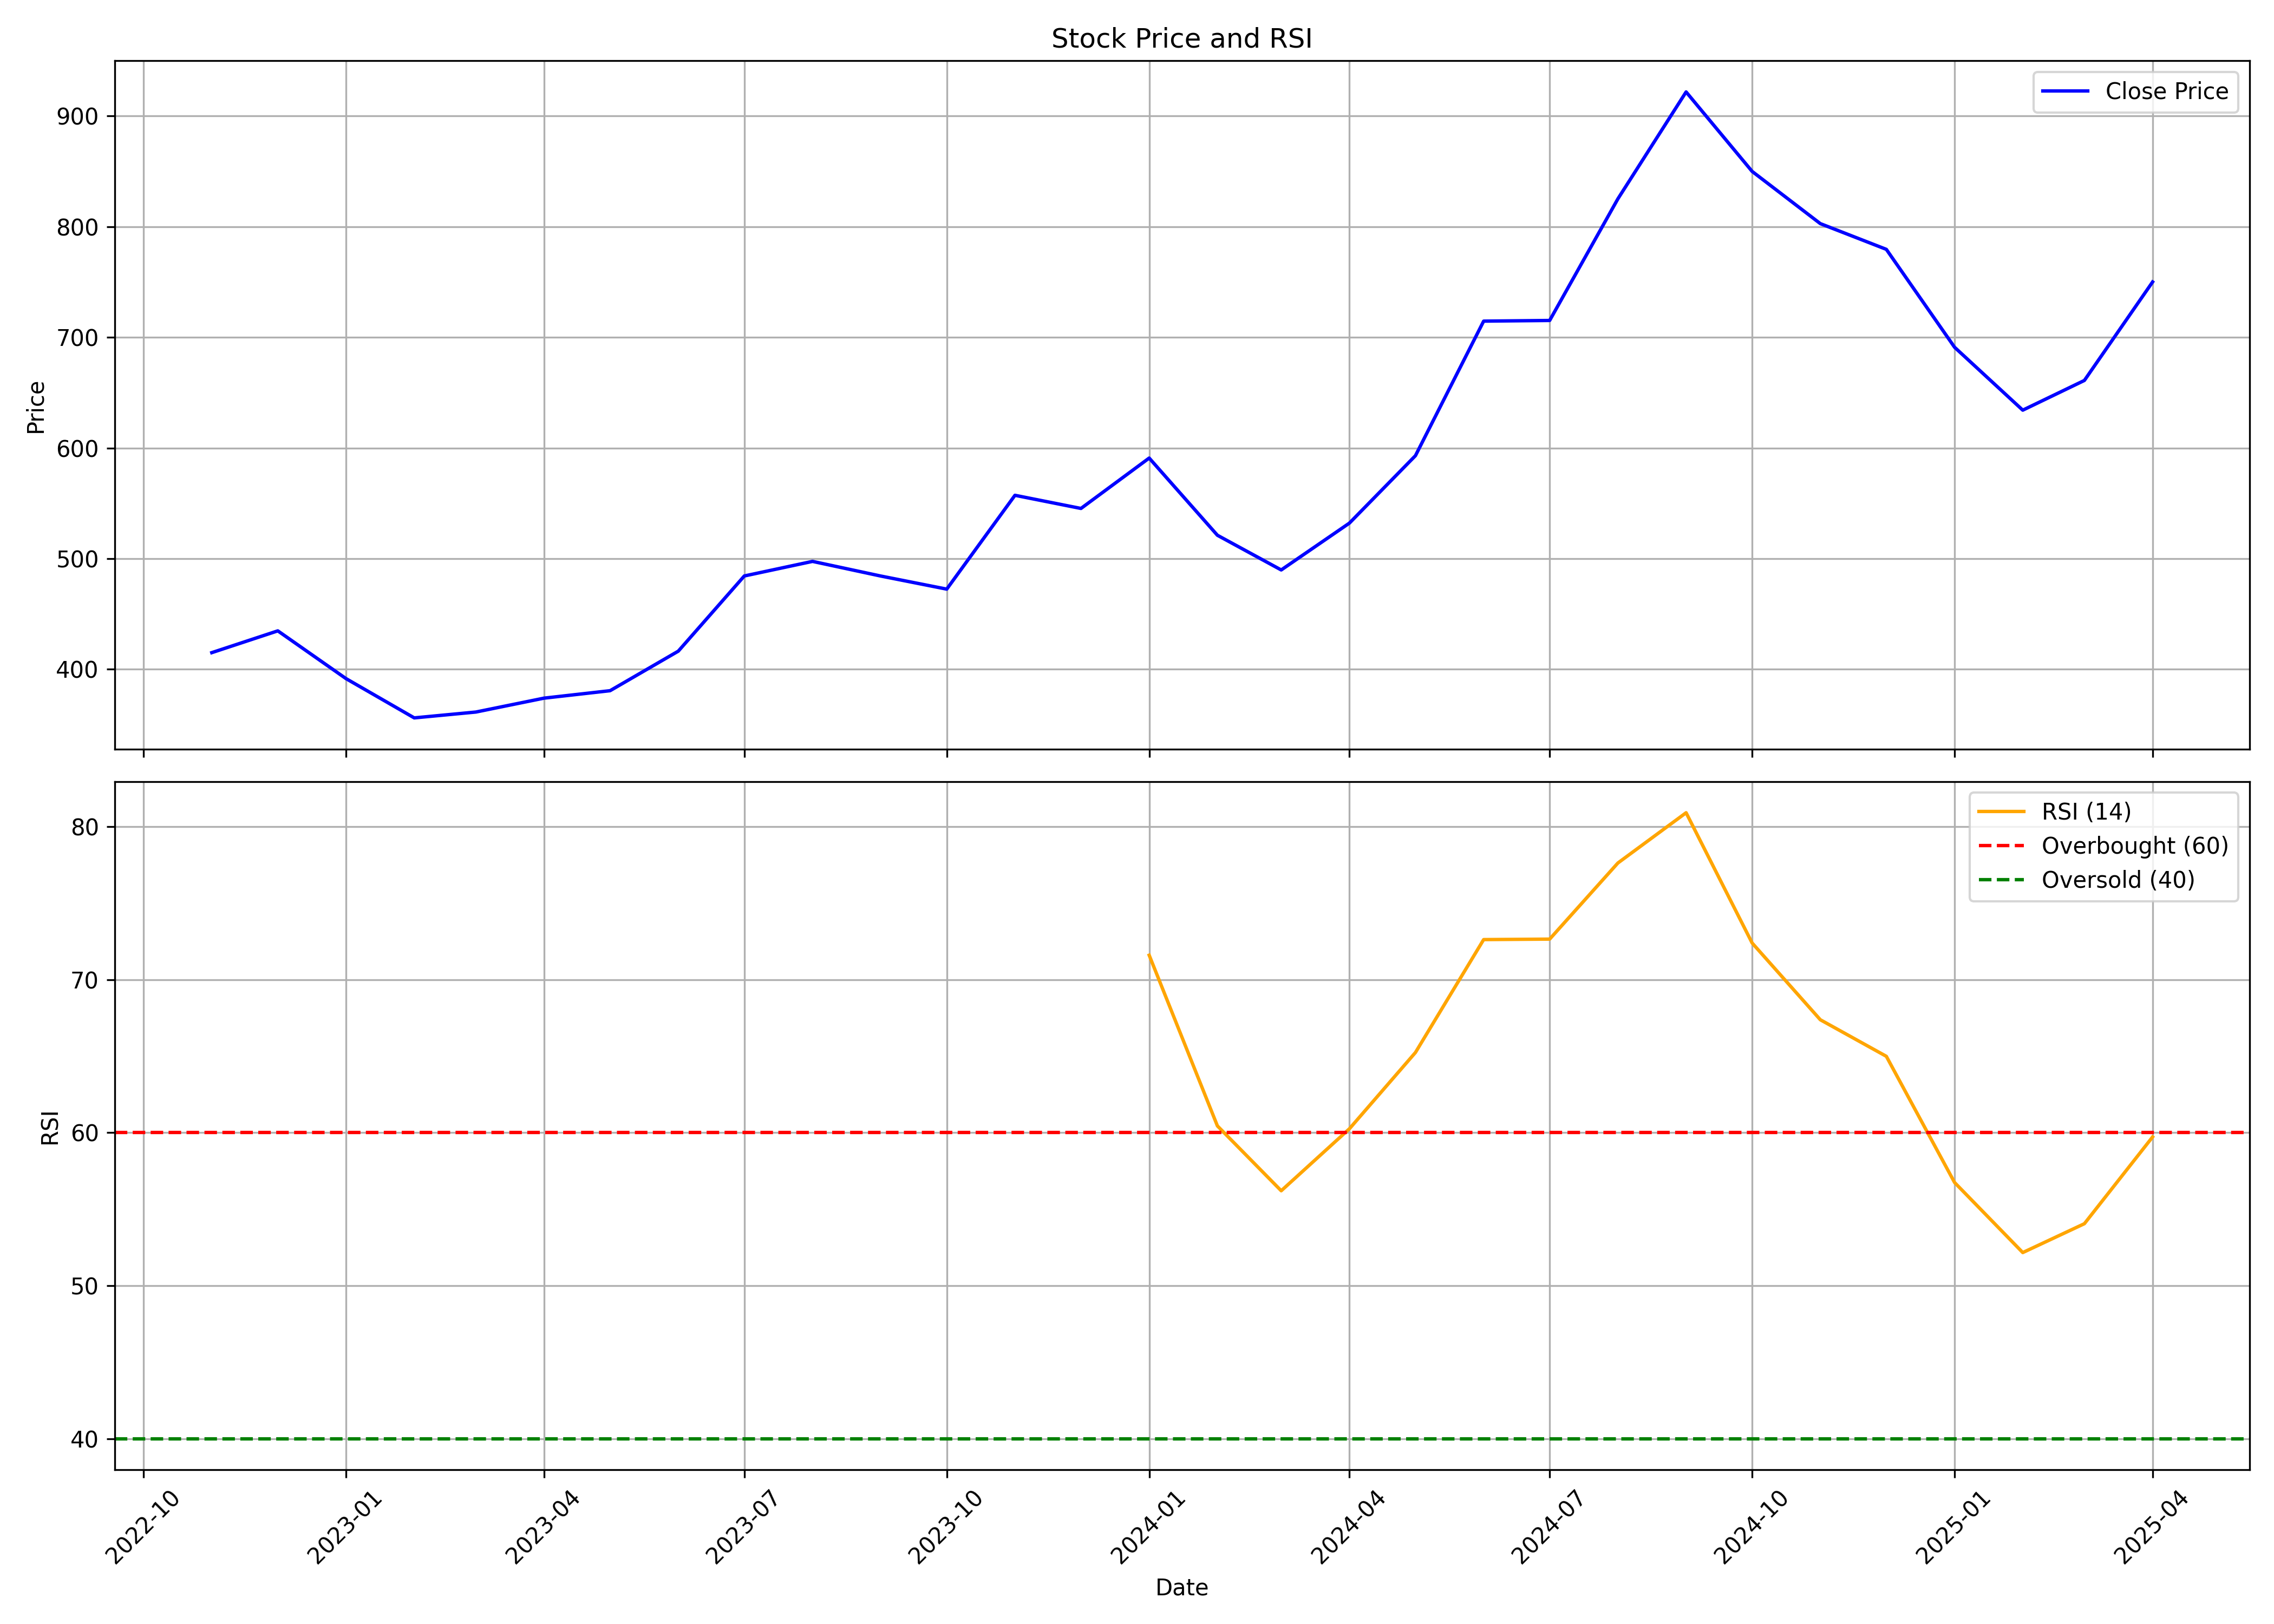

The table this chart was drawn from, first rows:
, Unnamed: 0, date, symbol, open, high, low, close, volume, rsi
0, 0, 2022-11-01, BIKAJI, 321.7, 445.3, 302, 415, 76001940, 
1, 1, 2022-12-01, BIKAJI, 418.6, 445.3, 344, 434.7, 16669315, 
2, 2, 2023-01-01, BIKAJI, 434.7, 445.9, 378.6, 391.6, 10237977, 
3, 3, 2023-02-01, BIKAJI, 398.4, 399.6, 346.7, 356.1, 5088008, 
4, 4, 2023-03-01, BIKAJI, 357.7, 373.3, 340.1, 361.4, 3128053, 
5, 5, 2023-04-01, BIKAJI, 361.4, 394.4, 347.2, 373.9, 4745041, 
6, 6, 2023-05-01, BIKAJI, 373.9, 401.6, 361.8, 380.7, 9985321, 
7, 7, 2023-06-01, BIKAJI, 380.7, 445.8, 374.3, 416.4, 17576465, 
8, 8, 2023-07-01, BIKAJI, 419.2, 491.2, 402.7, 484.3, 15169879, 
9, 9, 2023-08-01, BIKAJI, 487.3, 508.3, 462, 497.5, 11276908, 
10, 10, 2023-09-01, BIKAJI, 499.3, 532.3, 468.3, 484.3, 13399570, 
11, 11, 2023-10-01, BIKAJI, 484.3, 495.7, 449.6, 472.4, 5031961, 
12, 12, 2023-11-01, BIKAJI, 473.8, 563.7, 466.4, 557.2, 10590220, 
13, 13, 2023-12-01, BIKAJI, 563.2, 579.2, 519.3, 545.3, 6411038, 
14, 14, 2024-01-01, BIKAJI, 545.2, 605.1, 542.3, 590.9, 7192582, 71.6
15, 15, 2024-02-01, BIKAJI, 595.2, 598.1, 512.3, 521.1, 10697046, 60.44
16, 16, 2024-03-01, BIKAJI, 527.2, 541.2, 475.4, 489.8, 4495050, 56.2
17, 17, 2024-04-01, BIKAJI, 494.3, 558.9, 490.2, 532.1, 4938287, 60.26
18, 18, 2024-05-01, BIKAJI, 532.1, 596.8, 504.3, 593, 10191261, 65.24
19, 19, 2024-06-01, BIKAJI, 604.2, 746, 539.8, 714.6, 14285193, 72.62
20, 20, 2024-07-01, BIKAJI, 717.5, 739.0, 685.2, 715.2, 7890088, 72.65
21, 21, 2024-08-01, BIKAJI, 718.0, 895.0, 695.7, 825.1, 20732500, 77.63
22, 22, 2024-09-01, BIKAJI, 828.6, 1008, 820.0, 921.7, 18117637, 80.91
23, 23, 2024-10-01, BIKAJI, 923, 965.0, 822.8, 849.9, 12296711, 72.4
24, 24, 2024-11-01, BIKAJI, 850.0, 899.0, 718, 802.7, 5414887, 67.38
25, 25, 2024-12-01, BIKAJI, 766.1, 864.0, 757.1, 779.5, 7838183, 64.99
26, 26, 2025-01-01, BIKAJI, 779.5, 780, 630, 691.0, 5909170, 56.75
27, 27, 2025-02-01, BIKAJI, 690.0, 766.0, 558.8, 634.2, 15732326, 52.17
28, 28, 2025-03-01, BIKAJI, 632.0, 718.5, 601.0, 661.0, 6561208, 54.05
29, 29, 2025-04-01, BIKAJI, 671.2, 756, 610.6, 750.0, 5469546, 59.72
